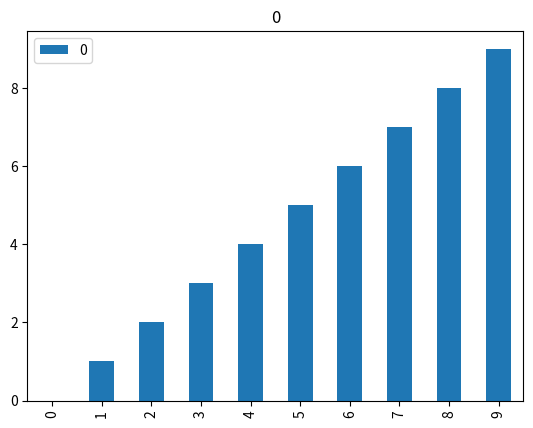

Write the Python code that produced this figure.
import pandas as pd
import numpy as np
import matplotlib.pyplot as plt
df= pd.DataFrame(data=np.arange(10), dtype=int)
df.plot.bar(subplots=True)
plt.show()